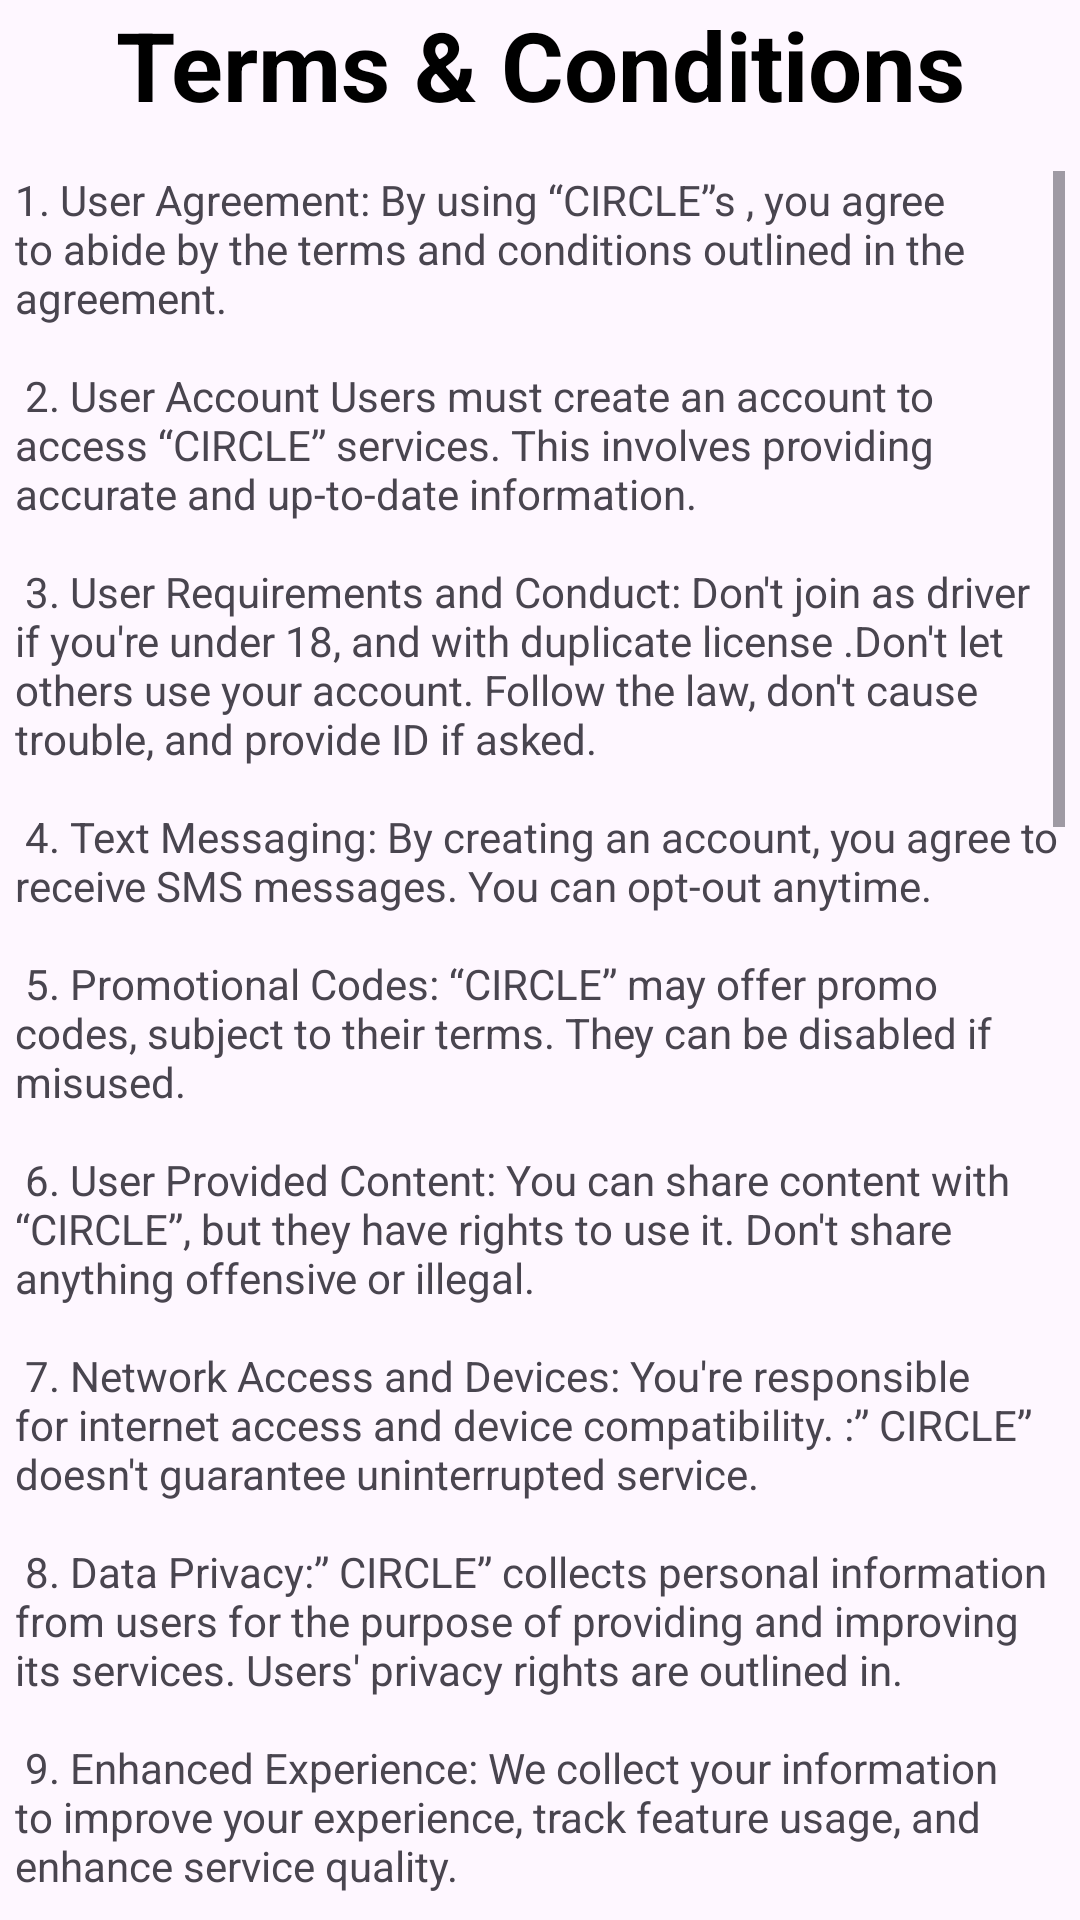

Android layout source for this screen:
<!-- AndroidManifest.xml: application theme Base.Theme.Circle_Application -->
<!-- res/layout/activity_termsandconditions1.xml -->
<?xml version="1.0" encoding="utf-8"?>
<androidx.constraintlayout.widget.ConstraintLayout xmlns:android="http://schemas.android.com/apk/res/android"
    xmlns:app="http://schemas.android.com/apk/res-auto"
    xmlns:tools="http://schemas.android.com/tools"
    android:layout_width="match_parent"
    android:layout_height="match_parent"
    tools:context=".termsandconditions1">

    <TextView
        android:id="@+id/textView12"
        android:layout_width="match_parent"
        android:layout_height="53dp"
        android:text="Terms &amp; Conditions"
        android:textAlignment="center"
        android:textStyle="bold"
        android:textSize="32sp"
        android:textColor="@color/black"
        app:layout_constraintEnd_toEndOf="parent"
        app:layout_constraintStart_toStartOf="parent"
        app:layout_constraintTop_toTopOf="parent" />

    <TextView
        android:id="@+id/conditions"
        android:layout_width="match_parent"
        android:layout_height="wrap_content"
        android:layout_marginTop="52dp"
        android:scrollbars="vertical"
        android:padding="5dp"
        android:layout_marginBottom="10dp"
        android:text="@string/terms"
        app:layout_constraintEnd_toEndOf="parent"
        app:layout_constraintHorizontal_bias="0.0"
        app:layout_constraintStart_toStartOf="parent"
        app:layout_constraintTop_toTopOf="parent" />
</androidx.constraintlayout.widget.ConstraintLayout>
<!-- resources referenced by this layout -->
<resources>
  <color name="black">#FF000000</color>
  <color name="white">#FFFFFFFF</color>
</resources>
